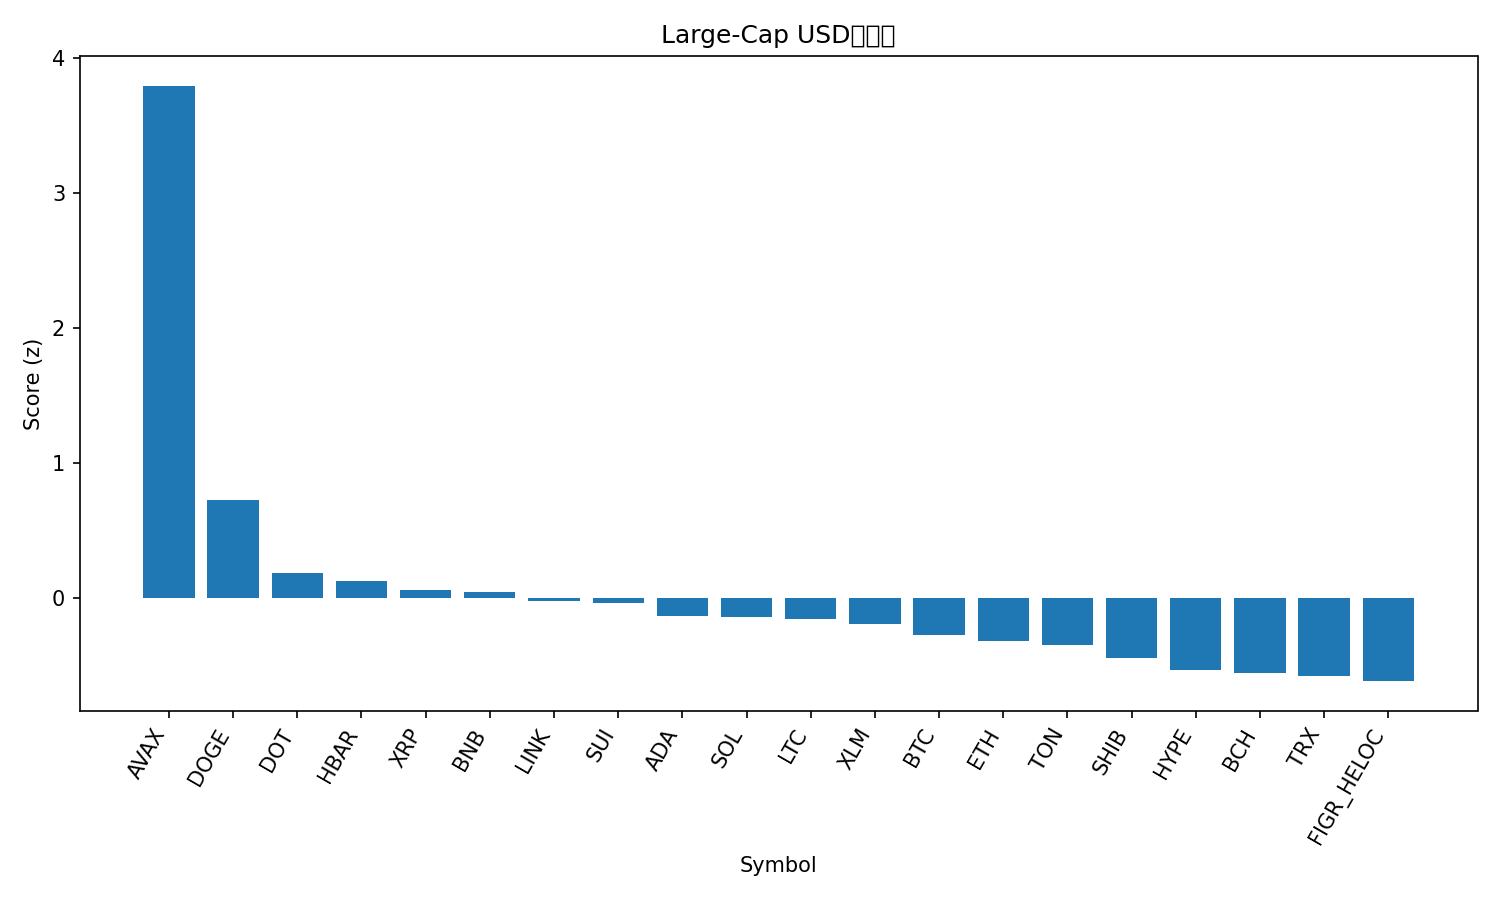

The file beside this chart, header and first rows:
rank, name, symbol, price, pct_1h, pct_24h, pct_7d, pct_1h_vs_btc, pct_24h_vs_btc, pct_7d_vs_btc, market_cap_rank, market_cap, volume_usd, score
1, Avalanche, AVAX, 30.83, 3.236, 7.139, 19.08, 3.121, 6.834, 16.56, 18, 13001256127, 1221264020, 3.791
2, Dogecoin, DOGE, 0.2689, 0.7183, 1.7, 11.96, 0.6036, 1.395, 9.438, 8, 40579272075, 4729686720, 0.7278
3, Polkadot, DOT, 4.2, 1.13, -6.546019618517916e-05, 2.094, 1.015, -0.3053, -0.4244, 34, 6388305701, 301957796, 0.1848
4, Hedera, HBAR, 0.2362, 0.9643, 0.1959, 1.921, 0.8496, -0.1093, -0.5975, 25, 10013670610, 228769067, 0.1278
5, XRP, XRP, 3.01, 0.7744, 0.6629, -0.2312, 0.6597, 0.3577, -2.75, 3, 179871791167, 5360190815, 0.06098
6, BNB, BNB, 932.3, 0.1227, 1.329, 5.657, 0.008003, 1.024, 3.138, 5, 129816283556, 1330093166, 0.04486
7, Chainlink, LINK, 23.64, 0.8368, 0.2273, -0.2034, 0.7221, -0.0779, -2.722, 13, 16026679891, 799014078, -0.01722
8, Sui, SUI, 3.55, 1.012, -0.05205, -1.59, 0.8971, -0.3573, -4.109, 19, 12679348906, 1115565565, -0.03186
9, Cardano, ADA, 0.869, 0.7362, 0.3019, -2.099, 0.6215, -0.003347, -4.618, 11, 31730644147, 1836781930, -0.1263
10, Solana, SOL, 236.6, 0.2086, -0.06378, 7.963, 0.0939, -0.369, 5.444, 6, 128337925611, 9141473718, -0.1389
11, Litecoin, LTC, 114.9, 0.3407, 0.6961, 1.041, 0.226, 0.3909, -1.477, 27, 8765714832, 567067952, -0.1517
12, Stellar, XLM, 0.3812, 0.5737, 0.2505, -0.7818, 0.459, -0.05466, -3.301, 21, 12131255293, 223689427, -0.1899
13, Bitcoin, BTC, 115918, 0.1147, 0.3052, 2.519, 0.0, 0.0, 0.0, 1, 2309533909637, 43121406592, -0.2705
14, Ethereum, ETH, 4527, 0.4044, -0.7753, 3.811, 0.2896, -1.08, 1.292, 2, 546504636835, 30367707850, -0.3172
15, Toncoin, TON, 3.17, 0.2264, 0.1736, 1.211, 0.1117, -0.1316, -1.308, 28, 8065817006, 122638929, -0.3408
16, Shiba Inu, SHIB, 1.314e-05, 0.4718, -0.7312, 0.478, 0.3571, -1.036, -2.041, 30, 7731524570, 267951886, -0.4417
17, Hyperliquid, HYPE, 53.45, 0.07096, 0.2603, -1.908, -0.04377, -0.04494, -4.427, 16, 14474426417, 494415120, -0.5261
18, Bitcoin Cash, BCH, 596.3, 0.2258, -0.7742, 1.748, 0.1111, -1.079, -0.7711, 23, 11880231582, 413107893, -0.5505
19, TRON, TRX, 0.3457, 0.0775, -0.7473, 3.292, -0.03723, -1.052, 0.7736, 10, 32722620989, 730905567, -0.574
20, Figure Heloc, FIGR_HELOC, 0.996, 0.0, -0.2022, -0.008995, -0.1147, -0.5074, -2.528, 20, 12374576012, 13059986, -0.6112
21, Cronos, CRO, 0.2295, 0.7453, -1.191, -8.119, 0.6306, -1.497, -10.64, 31, 7714910714, 57609915, -0.7093
